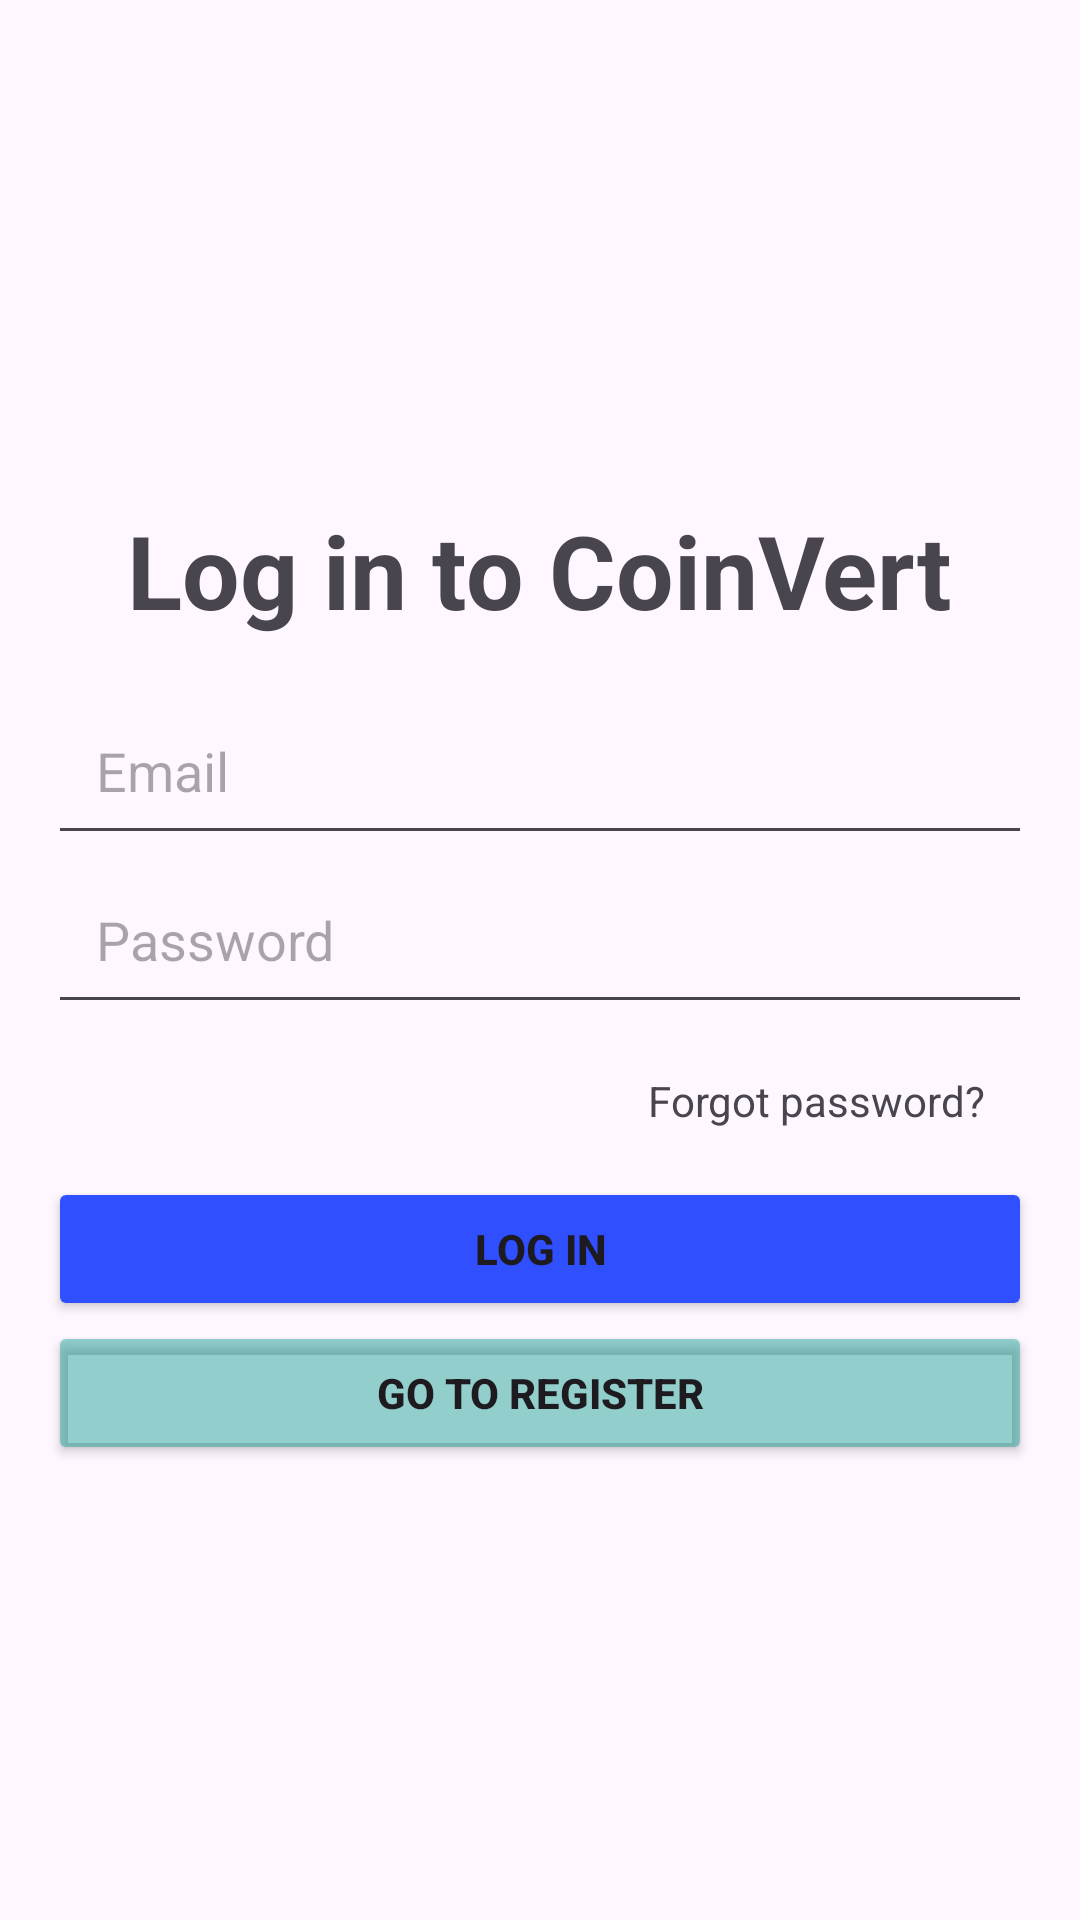

The Android layout XML behind this screen, and the referenced resources:
<!-- AndroidManifest.xml: application theme Theme.CoinVert -->
<!-- res/layout/activity_main.xml -->
<LinearLayout xmlns:android="http://schemas.android.com/apk/res/android"
    android:layout_width="match_parent"
    android:layout_height="match_parent"
    android:orientation="vertical"
    android:padding="16dp"
    android:gravity="center">

    <TextView
        android:id="@+id/brandTextView"
        android:layout_width="wrap_content"
        android:layout_height="wrap_content"
        android:padding="16dp"
        android:text="Log in to CoinVert"
        android:textSize="34sp"
        android:textStyle="bold" />

    <EditText
        android:id="@+id/emailEditText"
        android:hint="Email"
        android:padding="16dp"
        android:layout_width="match_parent"
        android:layout_height="wrap_content" />

    <EditText
        android:id="@+id/passwordEditText"
        android:hint="Password"
        android:inputType="textPassword"
        android:padding="16dp"
        android:layout_width="match_parent"
        android:layout_height="wrap_content" />

    <TextView
        android:id="@+id/forgotPasswordText"
        android:padding="16dp"
        android:text="Forgot password?"
        android:layout_width="wrap_content"
        android:layout_height="wrap_content"
        android:gravity="end"
        android:layout_gravity="end" />

    <Button
        android:id="@+id/loginButton"
        android:layout_width="match_parent"
        android:textStyle="bold"
        android:layout_height="wrap_content"
        android:backgroundTint="#304fff"
        android:text="Log in" />

    <Button
        android:id="@+id/registerButton"
        android:layout_width="match_parent"
        android:layout_height="wrap_content"
        android:textStyle="bold"
        android:backgroundTint="#6D009688"
        android:text="Go to Register"
        android:textColorLink="#3F51B5" />
</LinearLayout>
<!-- resources referenced by this layout -->
<resources>
  <style name="Theme.CoinVert" parent="Base.Theme.CoinVert" />
  <style name="Base.Theme.CoinVert" parent="Theme.Material3.DayNight.NoActionBar">
          
          
      </style>
</resources>
